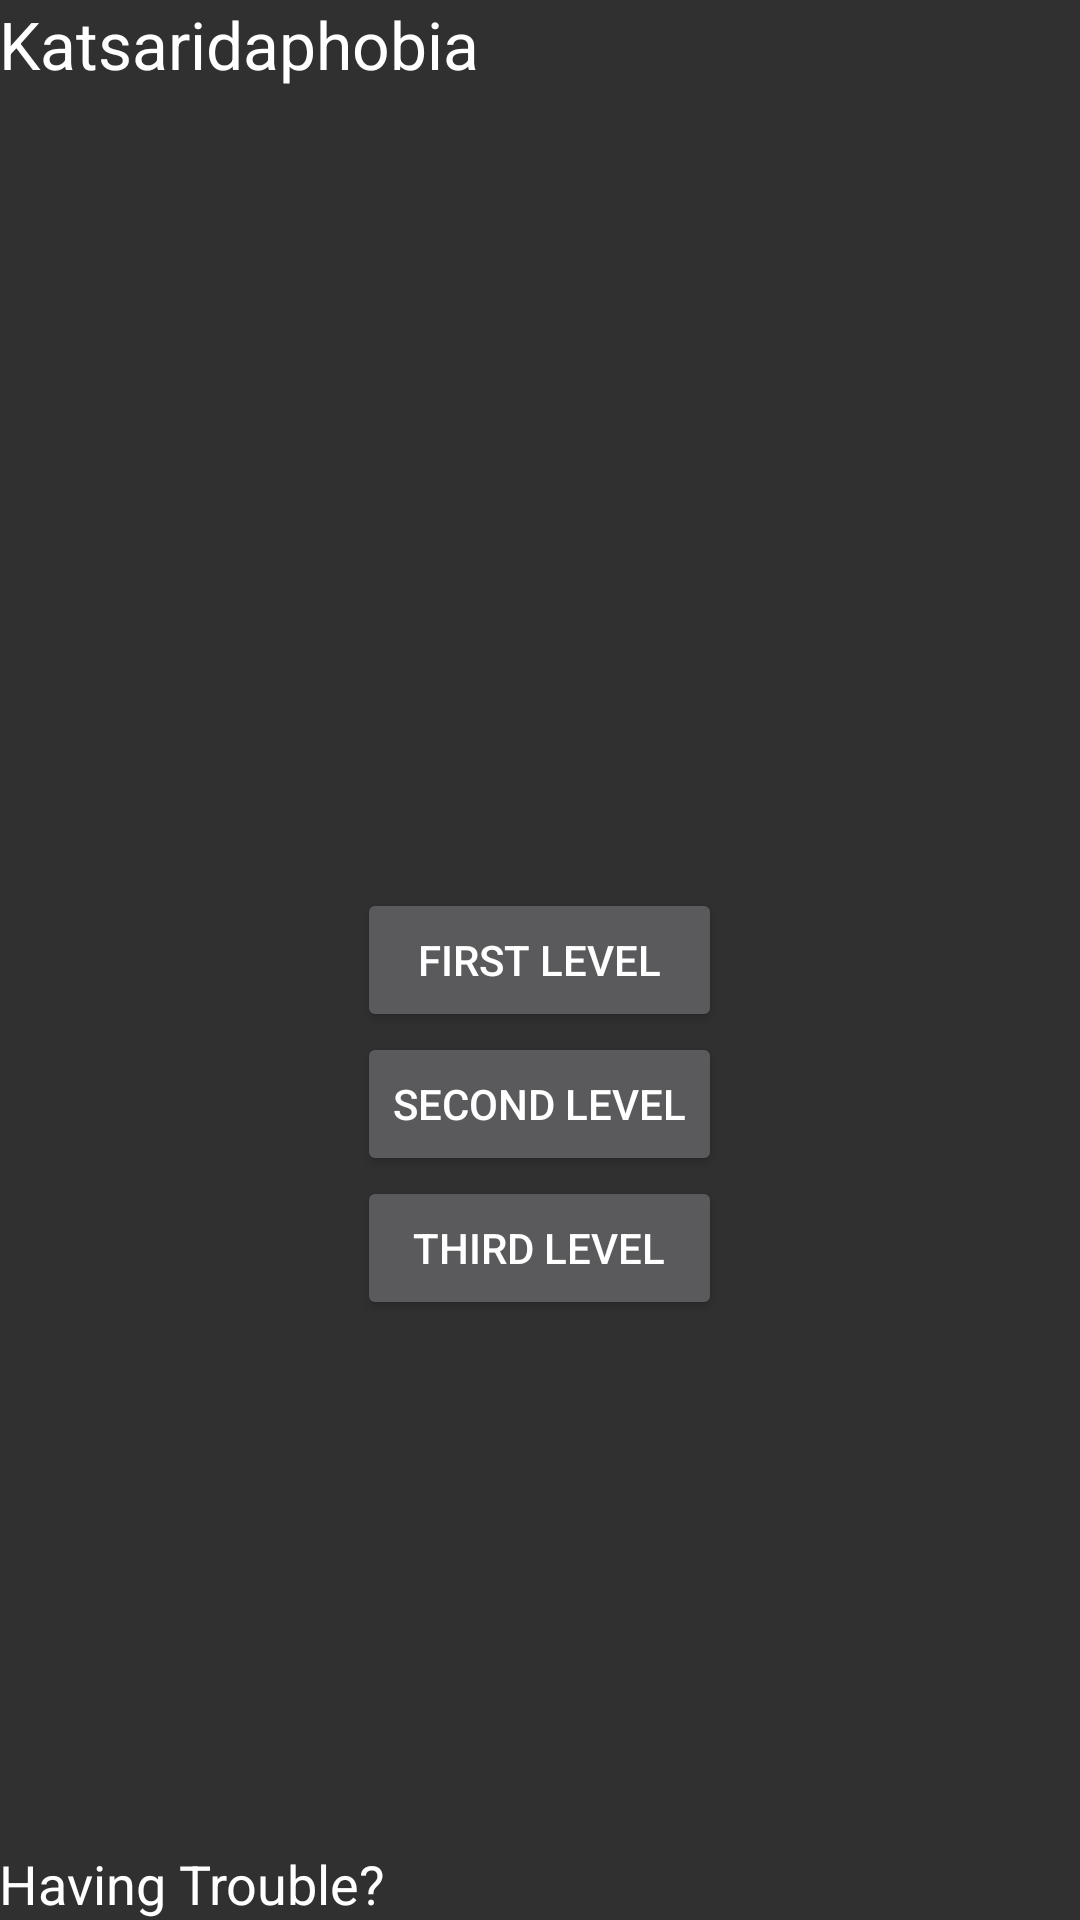

The Android layout XML behind this screen, and the referenced resources:
<!-- AndroidManifest.xml: application theme AppTheme -->
<!-- res/layout/activity_kat_pages.xml -->
<?xml version="1.0" encoding="utf-8"?>
<RelativeLayout xmlns:android="http://schemas.android.com/apk/res/android"
    xmlns:tools="http://schemas.android.com/tools"
    android:layout_width="match_parent"
    android:layout_height="match_parent"
    android:paddingBottom="@dimen/activity_vertical_margin"
    android:paddingLeft="@dimen/activity_horizontal_margin"
    android:paddingRight="@dimen/activity_horizontal_margin"
    android:paddingTop="@dimen/activity_vertical_margin"
    tools:context="com.example.scarefymain.Info_Pages.Kat_Pages">

    <Button
        android:layout_width="wrap_content"
        android:layout_height="wrap_content"
        android:text="Third Level"
        android:id="@+id/btn3"
        android:layout_below="@+id/btn2"
        android:layout_alignStart="@+id/btn2"
        android:layout_alignEnd="@+id/btn2" />

    <Button
        android:layout_width="wrap_content"
        android:layout_height="wrap_content"
        android:text="Second Level"
        android:id="@+id/btn2"
        android:layout_below="@+id/btn1"
        android:layout_centerHorizontal="true" />

    <TextView
        android:layout_width="wrap_content"
        android:layout_height="wrap_content"
        android:textAppearance="?android:attr/textAppearanceMedium"
        android:text="Having Trouble? "
        android:id="@+id/textView7"
        android:layout_alignParentBottom="true"
        android:layout_alignParentStart="true" />

    <TextView
        android:layout_width="wrap_content"
        android:layout_height="wrap_content"
        android:textAppearance="?android:attr/textAppearanceLarge"
        android:text="Katsaridaphobia"
        android:id="@+id/textView5"
        android:layout_alignParentTop="true"
        android:layout_alignParentStart="true" />

    <Button
        android:layout_width="wrap_content"
        android:layout_height="wrap_content"
        android:text="First level"
        android:id="@+id/btn1"
        android:layout_alignStart="@+id/btn2"
        android:layout_alignEnd="@+id/btn2"
        android:layout_centerVertical="true" />

</RelativeLayout>
<!-- resources referenced by this layout -->
<resources>
  <style name="AppTheme" parent="Theme.AppCompat">
          
          <item name="colorPrimary">@color/colorPrimary</item>
          <item name="colorPrimaryDark">@color/colorPrimaryDark</item>
          <item name="colorAccent">@color/colorAccent</item>
          <item name="android:textColor">@color/text</item>
      </style>
  <color name="colorPrimary">#607D8B</color>
  <color name="colorPrimaryDark">#455A64</color>
  <color name="colorAccent">#009688</color>
  <color name="text">#FFFFFF</color>
</resources>
